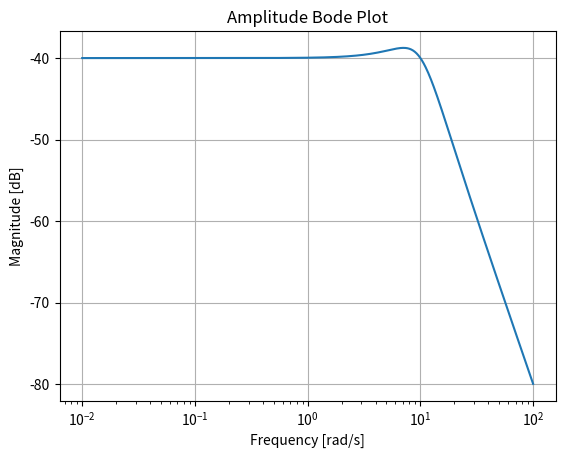
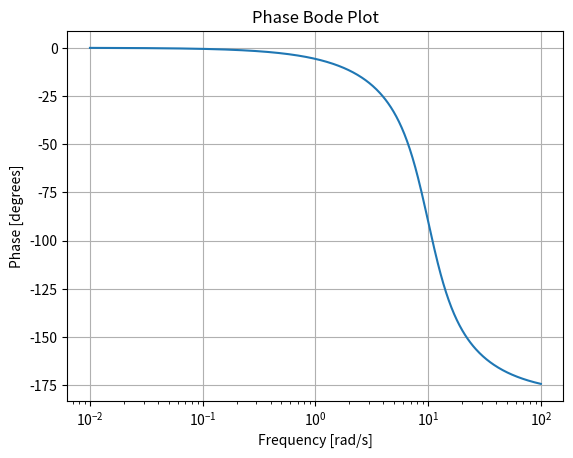

Reproduce these figures in Python, in order.
import numpy as np
import matplotlib.pyplot as plt
from scipy import signal

# Определите передаточную функцию
numerator = [1]   # Числитель H(s)
denominator = [1, 10, 100]  # Знаменатель H(s)
system = signal.TransferFunction(numerator, denominator)

# Создаем частоты от 0.1 до 100 (в логарифмической шкале)
frequencies = np.logspace(-2, 2, 500)

# Вычисляем амплитуду и фазу
w, mag, phase = signal.bode(system, frequencies)

# Построение графика АЧХ
plt.figure()
plt.semilogx(w, mag)  # Логарифмическая шкала по оси X
plt.title('Amplitude Bode Plot')
plt.xlabel('Frequency [rad/s]')
plt.ylabel('Magnitude [dB]')
plt.grid(True)

# Построение графика ФЧХ
plt.figure()
plt.semilogx(w, phase)  # Логарифмическая шкала по оси X
plt.title('Phase Bode Plot')
plt.xlabel('Frequency [rad/s]')
plt.ylabel('Phase [degrees]')
plt.grid(True)

plt.show()